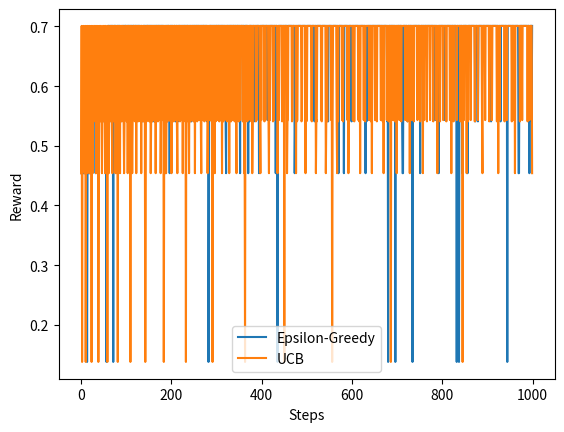

Write the Python code that produced this figure.
import numpy as np
import matplotlib.pyplot as plt


class EpsilonGreedyAgent:
    def __init__(self, num_actions, epsilon):
        self.num_actions = num_actions
        self.epsilon = epsilon
        self.q_values = np.zeros(num_actions)
        self.action_counts = np.zeros(num_actions)

    def select_action(self):
        if np.random.rand() < self.epsilon:
            return np.random.choice(self.num_actions)
        else:
            return np.argmax(self.q_values)


class UCBAgent:
    def __init__(self, num_actions, confidence_param):
        self.num_actions = num_actions
        self.confidence_param = confidence_param
        self.q_values = np.zeros(num_actions)
        self.action_counts = np.zeros(num_actions)

    def select_action(self):
        ucb_values = self.q_values + self.confidence_param * np.sqrt(
            np.log(np.sum(self.action_counts) + 1) / (self.action_counts + 1e-6))
        return np.argmax(ucb_values)


# NoisyNet agent implementation goes here...

# Environment
num_actions = 5
input_size = 10
env = np.random.rand(input_size)

# Agents
epsilon_greedy_agent = EpsilonGreedyAgent(num_actions, epsilon=0.1)
ucb_agent = UCBAgent(num_actions, confidence_param=1.0)
# NoisyNet agent instantiation goes here...

# Training
num_steps = 1000
rewards_epsilon_greedy = []
rewards_ucb = []
# Rewards for NoisyNet agent go here...

for step in range(num_steps):
    # Random state
    state = np.random.rand(input_size)

    # Epsilon-Greedy Agent
    action_epsilon_greedy = epsilon_greedy_agent.select_action()
    reward_epsilon_greedy = env[action_epsilon_greedy]
    epsilon_greedy_agent.q_values[action_epsilon_greedy] += (reward_epsilon_greedy - epsilon_greedy_agent.q_values[
        action_epsilon_greedy]) / (epsilon_greedy_agent.action_counts[action_epsilon_greedy] + 1)
    epsilon_greedy_agent.action_counts[action_epsilon_greedy] += 1
    rewards_epsilon_greedy.append(reward_epsilon_greedy)

    # UCB Agent
    action_ucb = ucb_agent.select_action()
    reward_ucb = env[action_ucb]
    ucb_agent.q_values[action_ucb] += (reward_ucb - ucb_agent.q_values[action_ucb]) / (
                ucb_agent.action_counts[action_ucb] + 1)
    ucb_agent.action_counts[action_ucb] += 1
    rewards_ucb.append(reward_ucb)


# Plotting
plt.plot(rewards_epsilon_greedy, label='Epsilon-Greedy')
plt.plot(rewards_ucb, label='UCB')
# Plot rewards for NoisyNet agent...
plt.xlabel('Steps')
plt.ylabel('Reward')
plt.legend()
plt.show()
